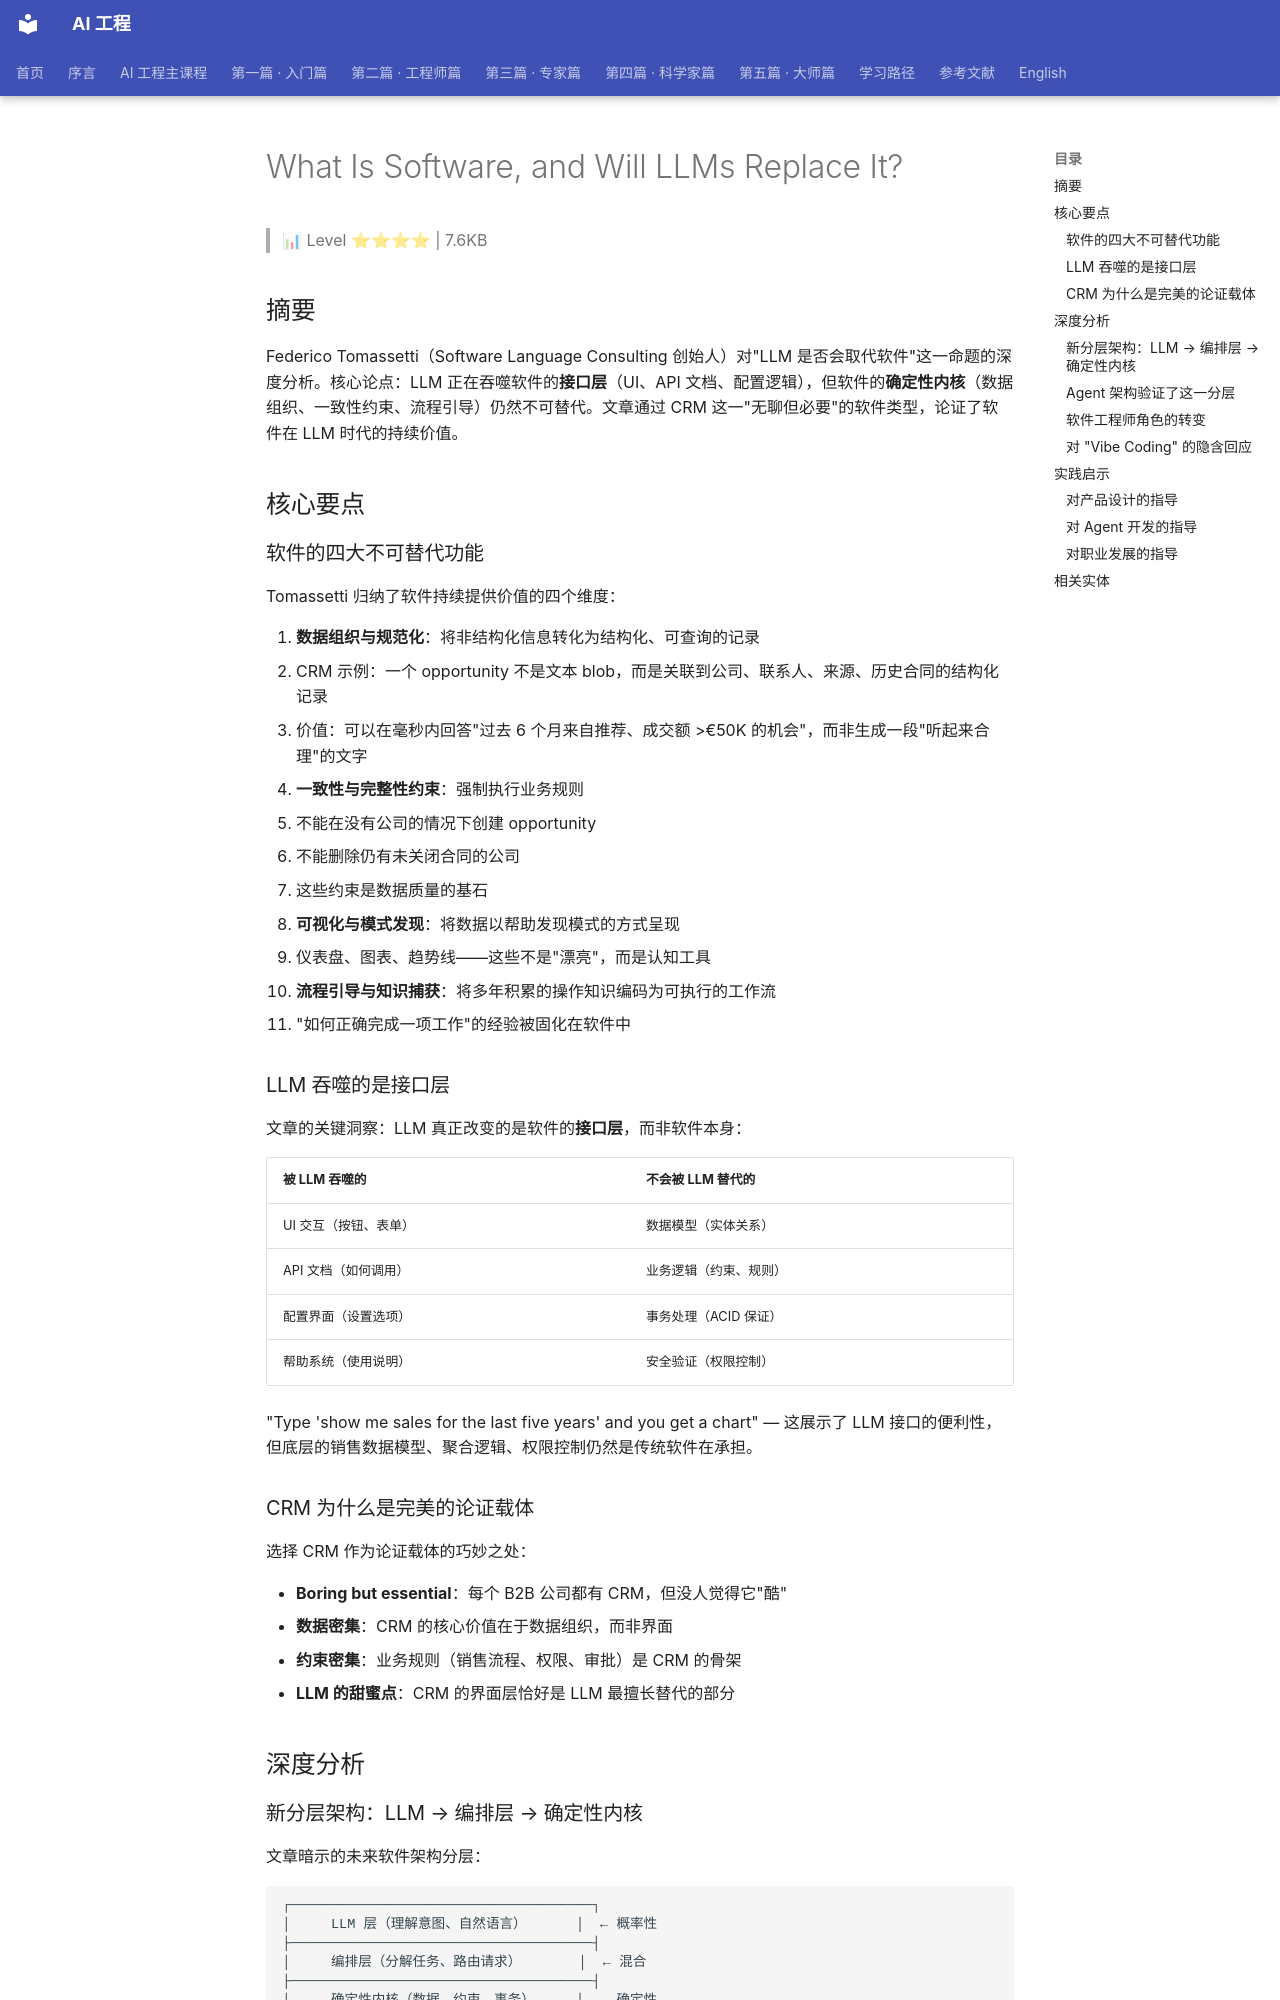

repository: QianJinGuo/wiki-book · page: ch01/441-what-is-software-and-will-llms-replace-it.html · generator: mkdocs

# What Is Software, and Will LLMs Replace It?

> 📊 Level ⭐⭐⭐⭐ | 7.6KB

## 摘要

Federico Tomassetti（Software Language Consulting 创始人）对"LLM 是否会取代软件"这一命题的深度分析。核心论点：LLM 正在吞噬软件的**接口层**（UI、API 文档、配置逻辑），但软件的**确定性内核**（数据组织、一致性约束、流程引导）仍然不可替代。文章通过 CRM 这一"无聊但必要"的软件类型，论证了软件在 LLM 时代的持续价值。

## 核心要点

### 软件的四大不可替代功能

Tomassetti 归纳了软件持续提供价值的四个维度：

1. **数据组织与规范化**：将非结构化信息转化为结构化、可查询的记录
   - CRM 示例：一个 opportunity 不是文本 blob，而是关联到公司、联系人、来源、历史合同的结构化记录
   - 价值：可以在毫秒内回答"过去 6 个月来自推荐、成交额 >€50K 的机会"，而非生成一段"听起来合理"的文字

2. **一致性与完整性约束**：强制执行业务规则
   - 不能在没有公司的情况下创建 opportunity
   - 不能删除仍有未关闭合同的公司
   - 这些约束是数据质量的基石

3. **可视化与模式发现**：将数据以帮助发现模式的方式呈现
   - 仪表盘、图表、趋势线——这些不是"漂亮"，而是认知工具

4. **流程引导与知识捕获**：将多年积累的操作知识编码为可执行的工作流
   - "如何正确完成一项工作"的经验被固化在软件中

### LLM 吞噬的是接口层

文章的关键洞察：LLM 真正改变的是软件的**接口层**，而非软件本身：

| 被 LLM 吞噬的 | 不会被 LLM 替代的 |
|---------------|-----------------|
| UI 交互（按钮、表单） | 数据模型（实体关系） |
| API 文档（如何调用） | 业务逻辑（约束、规则） |
| 配置界面（设置选项） | 事务处理（ACID 保证） |
| 帮助系统（使用说明） | 安全验证（权限控制） |

"Type 'show me sales for the last five years' and you get a chart" — 这展示了 LLM 接口的便利性，但底层的销售数据模型、聚合逻辑、权限控制仍然是传统软件在承担。

### CRM 为什么是完美的论证载体

选择 CRM 作为论证载体的巧妙之处：

- **Boring but essential**：每个 B2B 公司都有 CRM，但没人觉得它"酷"
- **数据密集**：CRM 的核心价值在于数据组织，而非界面
- **约束密集**：业务规则（销售流程、权限、审批）是 CRM 的骨架
- **LLM 的甜蜜点**：CRM 的界面层恰好是 LLM 最擅长替代的部分

## 深度分析

### 新分层架构：LLM → 编排层 → 确定性内核

文章暗示的未来软件架构分层：

```
┌─────────────────────────────────────┐
│     LLM 层（理解意图、自然语言）      │  ← 概率性
├─────────────────────────────────────┤
│     编排层（分解任务、路由请求）       │  ← 混合
├─────────────────────────────────────┤
│     确定性内核（数据、约束、事务）     │  ← 确定性
└─────────────────────────────────────┘
```

这与 [Harness Engineering](https://github.com/QianJinGuo/wiki-public/blob/main/concepts/harness-engineering-framework.md) 的核心理念完全一致：

- LLM 做意图理解和任务规划（概率层）
- 工具做确定性执行（确定性层）
- Harness 管理两层之间的边界
